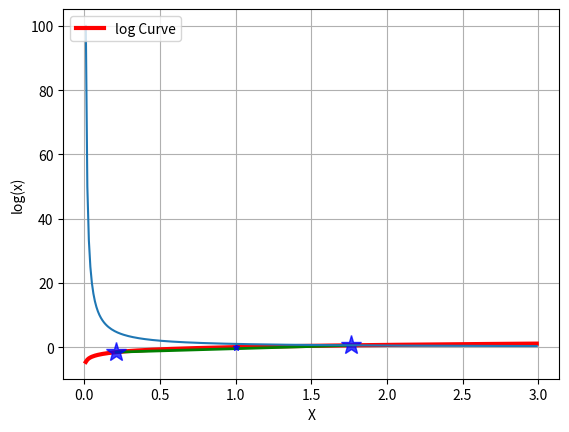

The matplotlib source for this figure:
import math
import matplotlib.pyplot as plt

# if __name__ == "__main__":
x = [float(i)/100.0 for i in range(1, 300)]
print(x)
y = [math.log(i) for i in x]
plt.plot(x, y, 'r-', linewidth=3, label='log Curve')
print(x[20])
print(x[175])
a = [x[20], x[175]]

b = [y[20], y[175]]
c = [1/i for i in x]
# C = math.log(x)
plt.plot(a, b, 'g-', linewidth=2)
plt.plot(a, b, 'b*', markersize=15, alpha=0.75)
plt.plot(1, 0, 'b*', markersize=5, alpha=0.75)

plt.plot(x, c)
plt.legend(loc='upper left')
plt.grid(True)
plt.xlabel('X')
plt.ylabel('log(x)')

plt.show()
